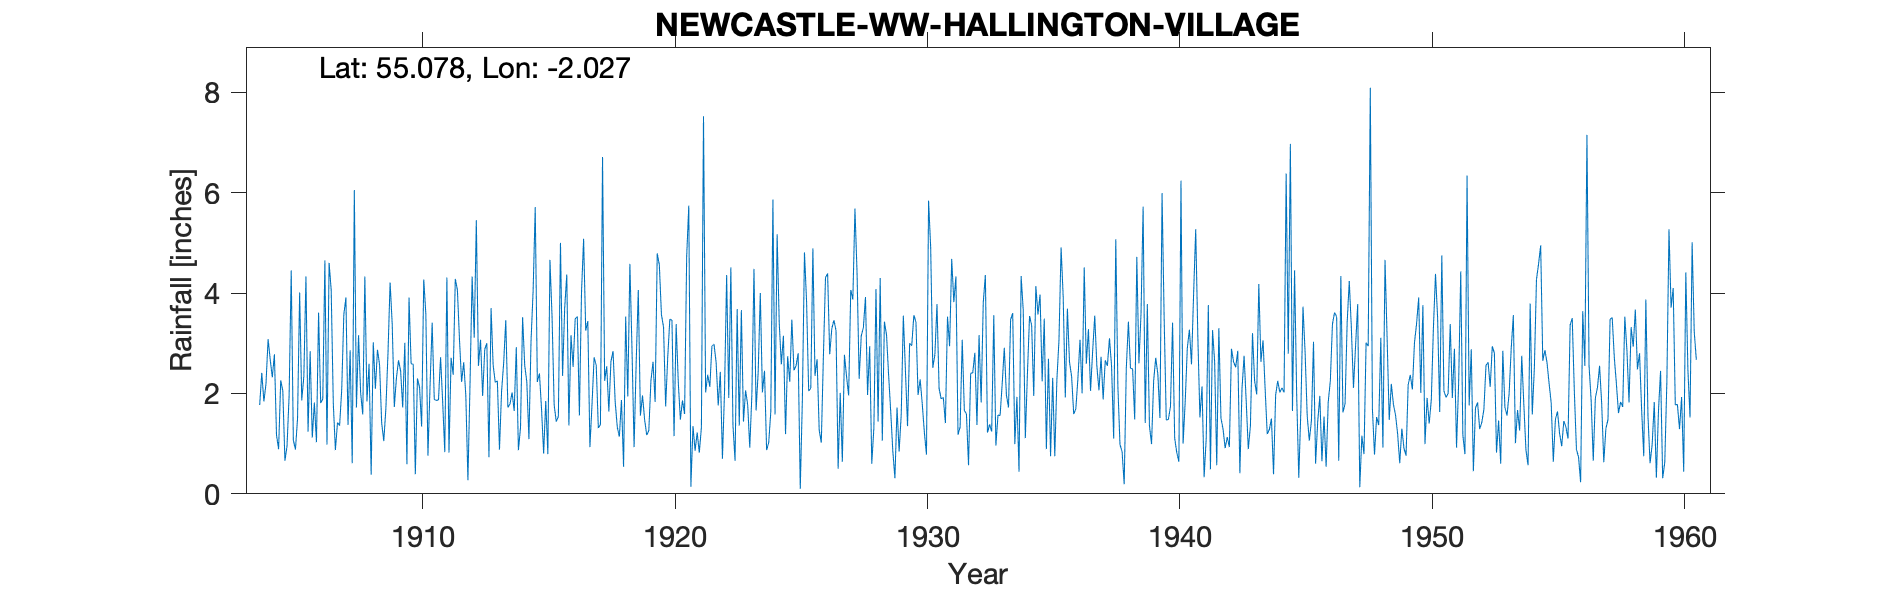

Values plotted in this chart, from the file beside it:
HALLINGTON VILLAGE (NEWCASTLE W.W.), , , , , , , , , , , , , , , , , , , , , , , 
Grid ref, NY984759, Long, -2.027, Lat, 55.08, Elevation, 467, ft, , , , , , , , , , , , , , , 
Station no, 3572, , , , , , , , , , , , , , , , , , , , , , 
, 1900, 1901, 1902, 1903, 1904, 1905, 1906, 1907, 1908, 1909, 1910, 1911, 1912, 1913, 1914, 1915, 1916, 1917, 1918, 1919, 1920, 1921, 1922
January, , , , , 1.77, 0.66, 2.84, 0.87, 2.01, 1.7, 2.59, 1.86, 2.23, 3, 2.02, 2.23, 2.35, 3.44, 2.84, 4.06, 3.32, 5.74, 2.98
February, , , , , 2.41, 0.95, 1.12, 1.42, 1.58, 2.8, 2.58, 1.87, 2.62, 0.73, 1.65, 2.4, 3.7, 0.93, 1.84, 1.56, 1.74, 0.14, 2.62
March, , , , , 1.84, 1.96, 1.82, 1.36, 4.33, 4.21, 0.39, 2.72, 1.96, 3.7, 2.92, 1.69, 4.37, 1.79, 1.33, 1.96, 2.73, 1.35, 1.76
April, , , , , 2.19, 4.45, 1.03, 2.07, 1.84, 3.39, 2.3, 1.83, 0.27, 2.56, 0.87, 0.8, 1.36, 2.72, 1.14, 1.48, 3.48, 0.86, 2.43
May, , , , , 3.08, 1.07, 3.61, 3.57, 2.59, 1.73, 2.12, 0.83, 2.19, 2.22, 1.32, 1.85, 3.16, 2.56, 1.87, 1.17, 3.46, 1.22, 0.7
June, , , , , 2.68, 0.88, 1.81, 3.91, 0.38, 2.3, 1.34, 4.31, 4.33, 2.25, 3.52, 0.79, 2.53, 1.31, 0.54, 1.26, 1.15, 0.82, 2.05
July, , , , , 2.32, 1.5, 1.89, 1.37, 3.02, 2.66, 4.27, 0.82, 3.11, 0.88, 2.56, 4.66, 3.49, 1.38, 3.53, 2.25, 3.38, 1.32, 4.36
August, , , , , 2.78, 4.01, 4.65, 2.86, 2.09, 2.45, 3.58, 2.71, 5.45, 2.04, 2.23, 3.53, 3.53, 6.71, 1.94, 2.63, 2.23, 7.52, 1.91
September, , , , , 1.17, 1.86, 0.98, 0.61, 2.87, 1.72, 0.76, 2.37, 2.55, 2.61, 1.09, 1.77, 1.56, 2.25, 4.58, 1.83, 1.48, 2.02, 4.51
October, , , , , 0.89, 2.34, 4.6, 6.05, 2.57, 3.01, 2.15, 4.28, 3.07, 3.46, 3.04, 1.44, 4.01, 2.54, 2.89, 4.79, 1.86, 2.37, 1.37
November, , , , , 2.26, 4.33, 4.06, 1.72, 1.41, 0.59, 3.41, 4.06, 1.95, 1.72, 4.05, 1.54, 5.08, 1.64, 0.93, 4.56, 1.59, 2.13, 0.66
December, , , , , 2.05, 1.24, 1.8, 3.16, 1.05, 3.91, 1.88, 3.06, 2.88, 1.79, 5.71, 5, 3.25, 2.64, 2.62, 3.57, 4.73, 2.94, 3.68
Total, , , , , 25.44, 25.25, 30.21, 28.97, 25.74, 30.47, 27.37, 30.72, 32.61, 26.96, 30.98, 27.7, 38.39, 29.91, 26.05, 31.12, 31.15, 28.43, 29.03
TYRain_1900-1909_23_pt1-page-082.csv, , , , , , , , , , , , , , , , , , , , , , , 
TYRain_1910-1919_21_pt1-page-188.csv, , , , , , , , , , , , , , , , , , , , , , , 
TYRain_1920-1930_24_pt1-page-159.csv, , , , , , , , , , , , , , , , , , , , , , , 
ERROR_TYRain_1931-1940_20_pt1-page-186.c…, , , , , , , , , , , , , , , , , , , , , , , 
TYRain_1941-1950_23_pt1-page-092.csv, , , , , , , , , , , , , , , , , , , , , , , 
TYRain_1951-1960_22_pt1-page-214.csv, , , , , , , , , , , , , , , , , , , , , , , 
